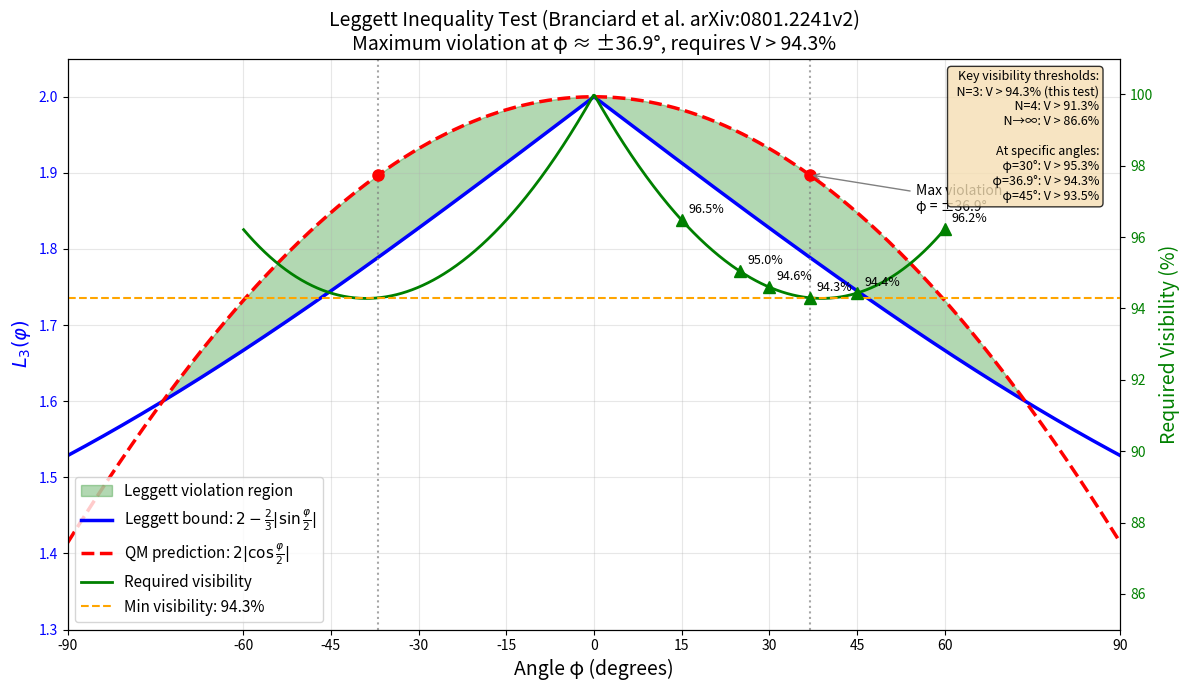

This figure's Python source: (Note: this script raises an exception after producing the figure.)
import os
#!/usr/bin/env python3
"""
Plot Leggett inequality from Branciard et al. arXiv:0801.2241v2

Shows:
- Leggett bound (the "triangle"): L₃(φ) ≤ 2 - (2/3)|sin(φ/2)|
- QM prediction: L_Ψ⁻(φ) = 2|cos(φ/2)|
- Required visibility on right axis
"""

import numpy as np
import matplotlib.pyplot as plt

# Angle range
phi_deg = np.linspace(-90, 90, 1000)
phi_rad = np.radians(phi_deg)

# Leggett bound: L₃(φ) ≤ 2 - (2/3)|sin(φ/2)|
leggett_bound = 2 - (2/3) * np.abs(np.sin(phi_rad / 2))

# QM prediction for pure singlet: L_Ψ⁻(φ) = 2|cos(φ/2)|
qm_prediction = 2 * np.abs(np.cos(phi_rad / 2))

# Required visibility to violate at each angle
# V_required = (2 - (2/3)|sin(φ/2)|) / (2|cos(φ/2)|)
# Cut off at ±60 degrees as requested
with np.errstate(divide='ignore', invalid='ignore'):
    v_required = leggett_bound / qm_prediction
    v_required = np.where(np.abs(phi_deg) > 60, np.nan, v_required)

# Key angles
phi_max_violation = 2 * np.degrees(np.arctan(1/3))  # ~36.9°
v_threshold_n3 = 2 * np.sqrt(2) / 3  # ~94.3%

# Create figure with two y-axes
fig, ax1 = plt.subplots(figsize=(12, 7))
ax2 = ax1.twinx()

# Plot on left axis
# Violation region is BETWEEN Leggett bound and QM prediction (where QM > bound)
ax1.fill_between(phi_deg, leggett_bound, qm_prediction,
                  where=(qm_prediction > leggett_bound),
                  alpha=0.3, color='green', label='Leggett violation region')
ax1.plot(phi_deg, leggett_bound, 'b-', linewidth=2.5, label='Leggett bound: $2 - \\frac{2}{3}|\\sin\\frac{\\varphi}{2}|$')
ax1.plot(phi_deg, qm_prediction, 'r--', linewidth=2.5, label='QM prediction: $2|\\cos\\frac{\\varphi}{2}|$')

# Mark maximum violation point
ax1.axvline(x=phi_max_violation, color='gray', linestyle=':', alpha=0.7)
ax1.axvline(x=-phi_max_violation, color='gray', linestyle=':', alpha=0.7)
ax1.plot([phi_max_violation, -phi_max_violation],
         [2*np.cos(np.radians(phi_max_violation)/2)]*2, 'ro', markersize=8)

# Plot required visibility on right axis
ax2.plot(phi_deg, v_required * 100, 'g-', linewidth=2, label='Required visibility')
ax2.axhline(y=v_threshold_n3 * 100, color='orange', linestyle='--', linewidth=1.5,
            label=f'Min visibility: {v_threshold_n3*100:.1f}%')

# Mark key visibility points (only up to 60 degrees)
key_angles = [15, 25, 30, 36.9, 45, 60]
for ang in key_angles:
    if ang <= 60:
        v_at_ang = (2 - (2/3)*np.sin(np.radians(ang)/2)) / (2*np.cos(np.radians(ang)/2))
        ax2.plot(ang, v_at_ang * 100, 'g^', markersize=8)
        ax2.annotate(f'{v_at_ang*100:.1f}%', (ang, v_at_ang*100),
                    textcoords="offset points", xytext=(5, 5), fontsize=9)

# Labels and formatting
ax1.set_xlabel('Angle φ (degrees)', fontsize=14)
ax1.set_ylabel('$L_3(\\varphi)$', fontsize=14, color='blue')
ax2.set_ylabel('Required Visibility (%)', fontsize=14, color='green')

ax1.set_xlim(-90, 90)
ax1.set_ylim(1.3, 2.05)
ax2.set_ylim(85, 101)

ax1.tick_params(axis='y', labelcolor='blue')
ax2.tick_params(axis='y', labelcolor='green')

# Grid
ax1.grid(True, alpha=0.3)
ax1.set_xticks([-90, -60, -45, -30, -15, 0, 15, 30, 45, 60, 90])

# Title
plt.title('Leggett Inequality Test (Branciard et al. arXiv:0801.2241v2)\n' +
          f'Maximum violation at φ ≈ ±{phi_max_violation:.1f}°, requires V > {v_threshold_n3*100:.1f}%',
          fontsize=14)

# Combined legend
lines1, labels1 = ax1.get_legend_handles_labels()
lines2, labels2 = ax2.get_legend_handles_labels()
ax1.legend(lines1 + lines2, labels1 + labels2, loc='lower left', fontsize=11)

# Add annotations
ax1.annotate(f'Max violation\nφ = ±{phi_max_violation:.1f}°',
            xy=(phi_max_violation, 2*np.cos(np.radians(phi_max_violation)/2)),
            xytext=(55, 1.85), fontsize=10,
            arrowprops=dict(arrowstyle='->', color='gray'))

# Add text box with key thresholds
textstr = '\n'.join([
    'Key visibility thresholds:',
    f'  N=3: V > {v_threshold_n3*100:.1f}% (this test)',
    f'  N=4: V > 91.3%',
    f'  N→∞: V > 86.6%',
    '',
    'At specific angles:',
    f'  φ=30°: V > 95.3%',
    f'  φ=36.9°: V > 94.3%',
    f'  φ=45°: V > 93.5%',
])
props = dict(boxstyle='round', facecolor='wheat', alpha=0.8)
ax1.text(0.98, 0.98, textstr, transform=ax1.transAxes, fontsize=9,
         verticalalignment='top', horizontalalignment='right', bbox=props)

plt.tight_layout()
plt.savefig(os.path.join(os.path.dirname(os.path.abspath(__file__)), '..', 'plots', 'leggett_branciard_plot.png'), dpi=150, bbox_inches='tight')
print("Saved leggett_branciard_plot.png")

# Print table of required visibilities
print("\nRequired visibility at each angle:")
print(f"{'Angle':>8} {'V_required':>12} {'L_bound':>10} {'L_QM':>10}")
print("-" * 45)
for ang in [15, 20, 25, 30, 36.9, 45, 60]:
    phi = np.radians(ang)
    bound = 2 - (2/3) * np.sin(phi/2)
    qm = 2 * np.cos(phi/2)
    v_req = bound / qm
    print(f"{ang:>8.1f}° {v_req*100:>11.2f}% {bound:>10.4f} {qm:>10.4f}")

# plt.show()  # Commented out for non-interactive use
